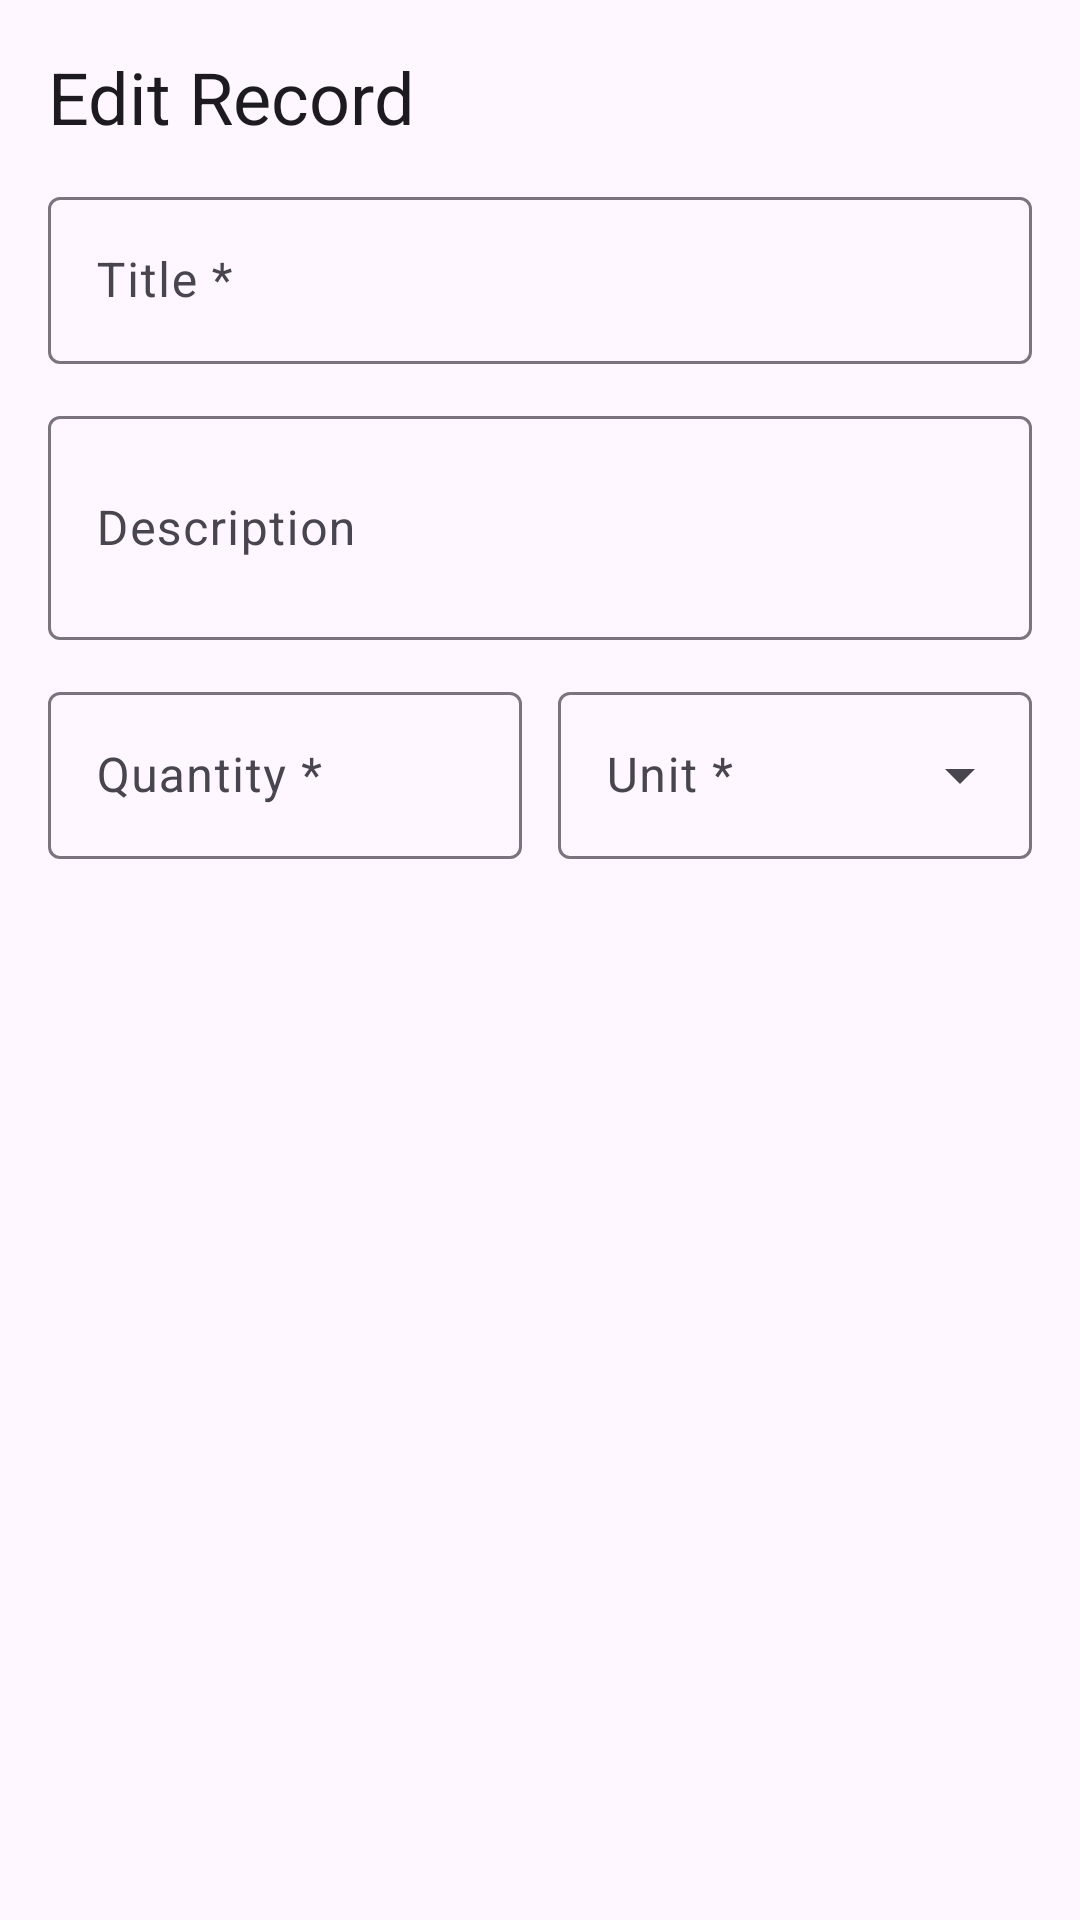

Here is an Android app screen rendered from its layout file. Give the layout XML and the strings, colors and styles it references.
<!-- AndroidManifest.xml: application theme Theme.PersistenceRecordsAPIsAndOfflineRecovery -->
<!-- res/layout/dialog_edit_record.xml -->
<?xml version="1.0" encoding="utf-8"?>
<LinearLayout xmlns:android="http://schemas.android.com/apk/res/android"
    xmlns:app="http://schemas.android.com/apk/res-auto"
    android:layout_width="match_parent"
    android:layout_height="wrap_content"
    android:orientation="vertical"
    android:padding="16dp">

    <TextView
        android:layout_width="match_parent"
        android:layout_height="wrap_content"
        android:layout_marginBottom="12dp"
        android:text="Edit Record"
        android:textAppearance="?attr/textAppearanceHeadlineSmall"
        android:textColor="?attr/colorOnSurface" />

    <com.google.android.material.textfield.TextInputLayout
        android:id="@+id/tilEditTitle"
        android:layout_width="match_parent"
        android:layout_height="wrap_content"
        android:layout_marginBottom="12dp"
        style="@style/Widget.Material3.TextInputLayout.OutlinedBox">

        <com.google.android.material.textfield.TextInputEditText
            android:id="@+id/etEditTitle"
            android:layout_width="match_parent"
            android:layout_height="wrap_content"
            android:hint="Title *"
            android:inputType="textCapWords"
            android:maxLength="100" />
    </com.google.android.material.textfield.TextInputLayout>

    <com.google.android.material.textfield.TextInputLayout
        android:id="@+id/tilEditDescription"
        android:layout_width="match_parent"
        android:layout_height="wrap_content"
        android:layout_marginBottom="12dp"
        style="@style/Widget.Material3.TextInputLayout.OutlinedBox">

        <com.google.android.material.textfield.TextInputEditText
            android:id="@+id/etEditDescription"
            android:layout_width="match_parent"
            android:layout_height="wrap_content"
            android:hint="Description"
            android:inputType="textMultiLine"
            android:maxLength="500"
            android:minLines="2" />
    </com.google.android.material.textfield.TextInputLayout>

    <LinearLayout
        android:layout_width="match_parent"
        android:layout_height="wrap_content"
        android:orientation="horizontal"
        android:layout_marginBottom="12dp">

        <com.google.android.material.textfield.TextInputLayout
            android:id="@+id/tilEditQuantity"
            android:layout_width="0dp"
            android:layout_height="wrap_content"
            android:layout_weight="1"
            android:layout_marginEnd="6dp"
            style="@style/Widget.Material3.TextInputLayout.OutlinedBox">

            <com.google.android.material.textfield.TextInputEditText
                android:id="@+id/etEditQuantity"
                android:layout_width="match_parent"
                android:layout_height="wrap_content"
                android:hint="Quantity *"
                android:inputType="numberDecimal" />
        </com.google.android.material.textfield.TextInputLayout>

        <com.google.android.material.textfield.TextInputLayout
            android:id="@+id/tilEditUnit"
            android:layout_width="0dp"
            android:layout_height="wrap_content"
            android:layout_weight="1"
            android:layout_marginStart="6dp"
            style="@style/Widget.Material3.TextInputLayout.OutlinedBox.ExposedDropdownMenu">

            <AutoCompleteTextView
                android:id="@+id/actvEditUnit"
                android:layout_width="match_parent"
                android:layout_height="wrap_content"
                android:hint="Unit *"
                android:inputType="none" />
        </com.google.android.material.textfield.TextInputLayout>

    </LinearLayout>

    <TextView
        android:id="@+id/tvEditError"
        android:layout_width="match_parent"
        android:layout_height="wrap_content"
        android:textColor="#d32f2f"
        android:visibility="gone"
        android:paddingTop="4dp" />

</LinearLayout>
<!-- resources referenced by this layout -->
<resources>
  <style name="Theme.PersistenceRecordsAPIsAndOfflineRecovery" parent="Base.Theme.PersistenceRecordsAPIsAndOfflineRecovery" />
  <style name="Base.Theme.PersistenceRecordsAPIsAndOfflineRecovery" parent="Theme.Material3.DayNight.NoActionBar">
          
          
      </style>
</resources>
